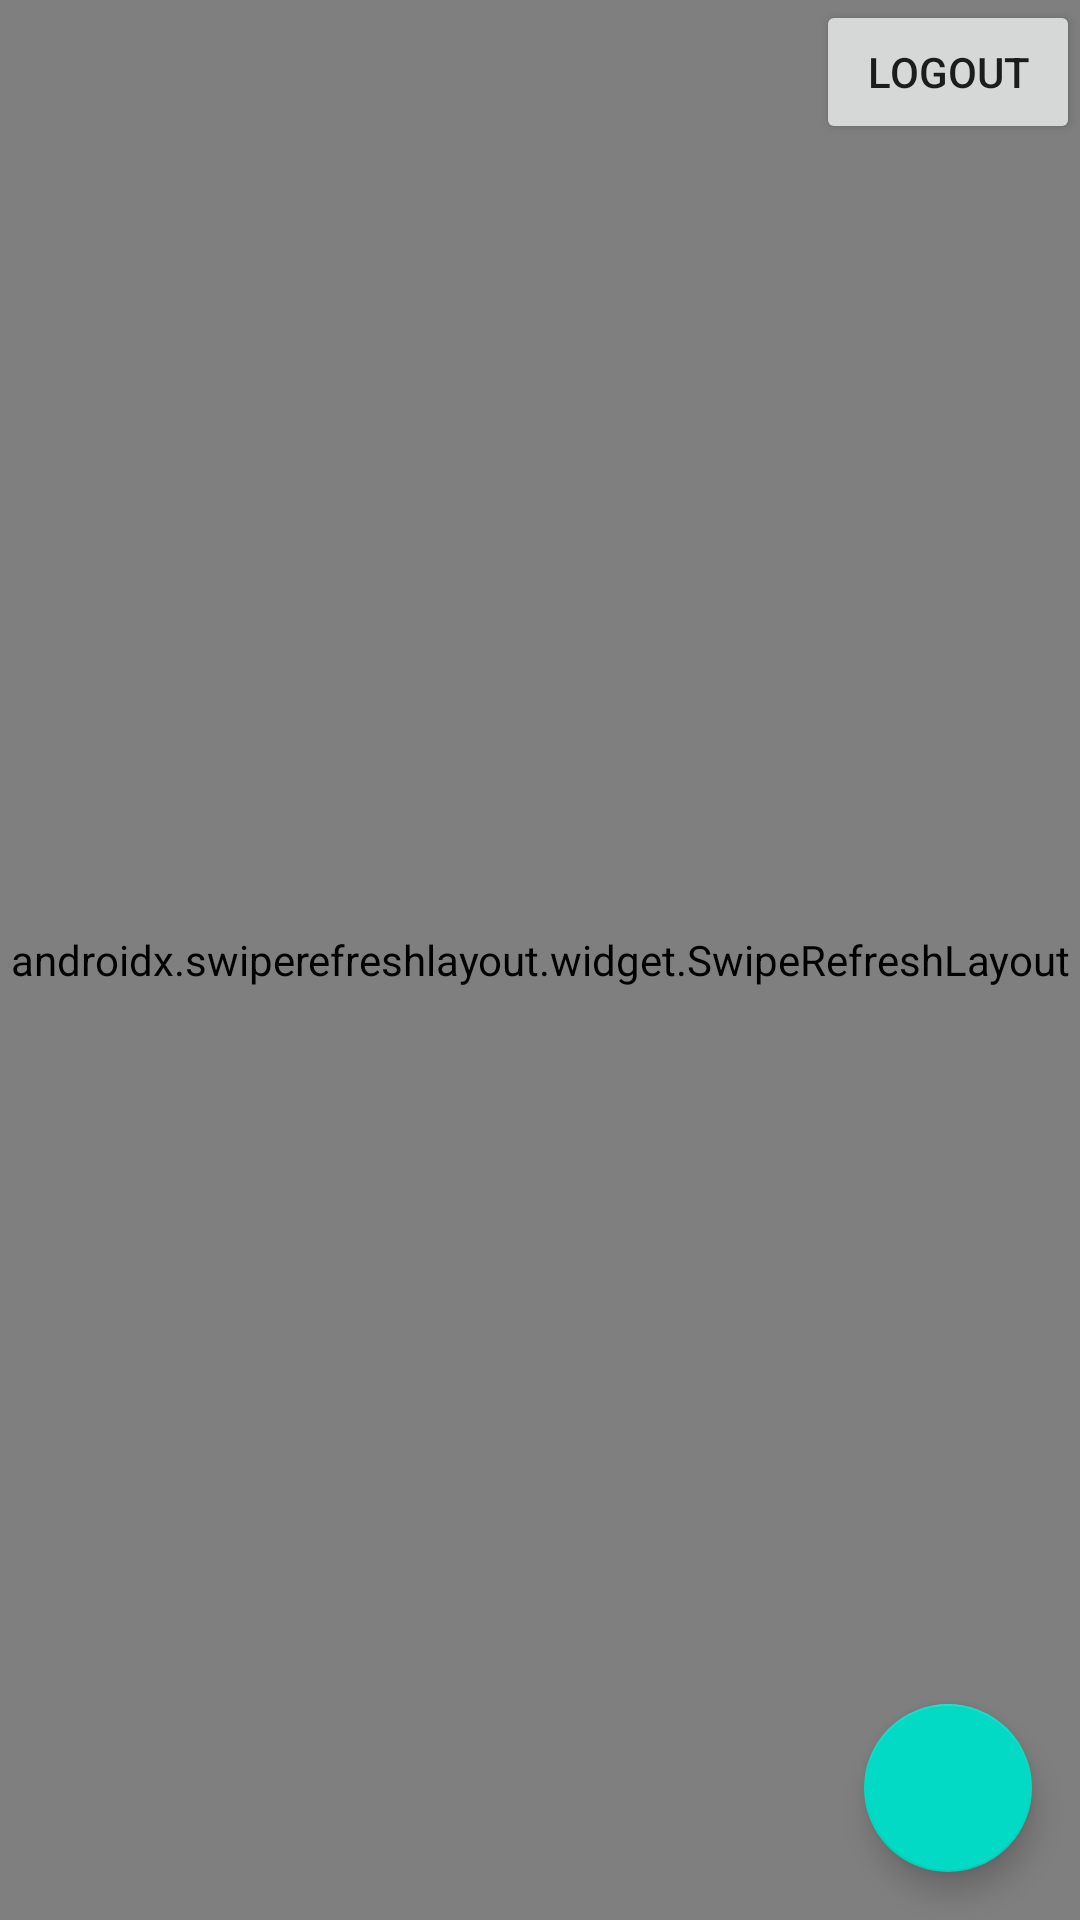

The Android layout XML behind this screen, and the referenced resources:
<!-- AndroidManifest.xml: application theme Theme.DjangoRoid -->
<!-- res/layout/fragment_mynote.xml -->
<?xml version="1.0" encoding="utf-8"?>
<androidx.constraintlayout.widget.ConstraintLayout xmlns:android="http://schemas.android.com/apk/res/android"
    xmlns:app="http://schemas.android.com/apk/res-auto"
    xmlns:tools="http://schemas.android.com/tools"
    android:layout_width="match_parent"
    android:layout_height="match_parent">

    <androidx.swiperefreshlayout.widget.SwipeRefreshLayout
        android:id="@+id/swipeRefreshLayout"
        android:layout_width="match_parent"
        android:layout_height="match_parent">

        <androidx.recyclerview.widget.RecyclerView
            android:id="@+id/myNoteRecyclerView"
            android:layout_width="match_parent"
            android:layout_height="match_parent"
            />
    </androidx.swiperefreshlayout.widget.SwipeRefreshLayout>

    <Button
        android:id="@+id/logout_btn"
        android:layout_width="wrap_content"
        android:layout_height="wrap_content"
        android:text="logout"
        app:layout_constraintEnd_toEndOf="parent"
        app:layout_constraintTop_toTopOf="parent" />

    <com.google.android.material.floatingactionbutton.FloatingActionButton
        android:id="@+id/floating_button"
        android:layout_width="wrap_content"
        android:layout_height="wrap_content"
        android:layout_margin="16dp"
        android:src="@drawable/baseline_add_24"
        app:tint="@android:color/white"
        app:layout_constraintEnd_toEndOf="parent"
        app:layout_constraintBottom_toBottomOf="parent"/>
</androidx.constraintlayout.widget.ConstraintLayout>
<!-- resources referenced by this layout -->
<resources>
  <style name="Theme.DjangoRoid" parent="Theme.MaterialComponents.DayNight.DarkActionBar">
          
          <item name="colorPrimary">@color/purple_500</item>
          <item name="colorPrimaryVariant">@color/purple_700</item>
          <item name="colorOnPrimary">@color/white</item>
          
          <item name="colorSecondary">@color/teal_200</item>
          <item name="colorSecondaryVariant">@color/teal_700</item>
          <item name="colorOnSecondary">@color/black</item>
          
          <item name="android:statusBarColor">?attr/colorPrimaryVariant</item>
          
      </style>
  <!-- not gathered from this repository: default colours our renderer supplied (Android Studio template values) -->
  <color name="purple_500">#FF6200EE</color>
  <color name="purple_700">#FF3700B3</color>
  <color name="teal_200">#FF03DAC5</color>
  <color name="teal_700">#FF018786</color>
  <color name="black">#FF000000</color>
  <color name="white">#FFFFFFFF</color>
</resources>
